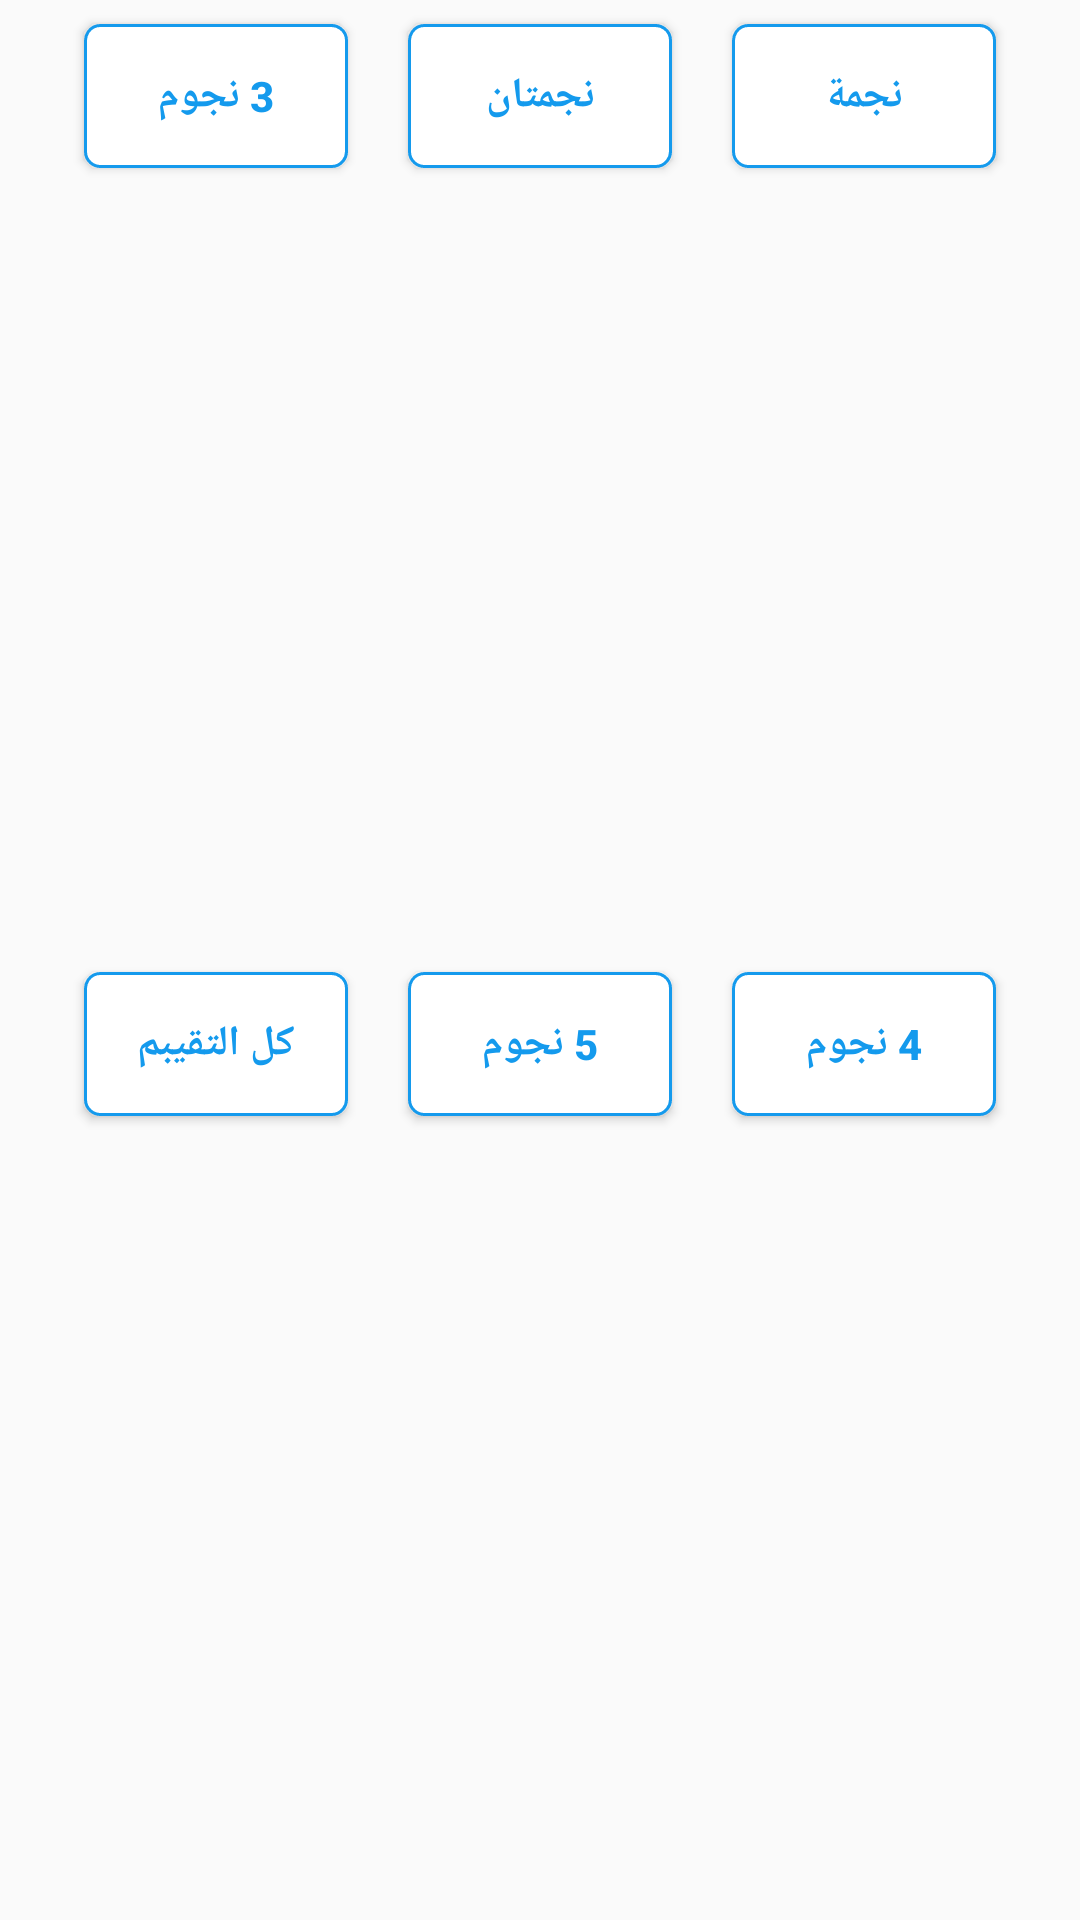

Write the Android layout XML for this screen, with the resource values it uses.
<!-- AndroidManifest.xml: application theme AppTheme.NoActionBar -->
<!-- res/layout/dialog_rating.xml -->
<?xml version="1.0" encoding="utf-8"?>
<android.support.constraint.ConstraintLayout xmlns:android="http://schemas.android.com/apk/res/android"
    xmlns:app="http://schemas.android.com/apk/res-auto"
    xmlns:tools="http://schemas.android.com/tools"
    android:layout_width="match_parent"
    android:layout_height="wrap_content"
    android:layoutDirection="rtl">

    <Button
        android:id="@+id/star"
        style="@style/MyButton"
        android:layout_width="wrap_content"
        android:layout_height="wrap_content"
        android:layout_alignParentStart="true"
        android:layout_centerInParent="true"
        android:layout_marginStart="8dp"
        android:layout_marginTop="8dp"
        android:text="نجمة"
        android:textStyle="bold"
        app:layout_constraintEnd_toStartOf="@+id/star2"
        app:layout_constraintStart_toStartOf="parent"
        app:layout_constraintTop_toTopOf="parent" />

    <Button
        android:id="@+id/star4"
        style="@style/MyButton"
        android:layout_width="wrap_content"
        android:layout_height="wrap_content"
        android:layout_alignParentStart="true"
        android:layout_centerInParent="true"
        android:layout_marginTop="8dp"
        android:layout_marginBottom="8dp"
        android:text="4 نجوم"
        android:textStyle="bold"
        app:layout_constraintBottom_toBottomOf="parent"
        app:layout_constraintEnd_toEndOf="@+id/star"
        app:layout_constraintStart_toStartOf="@+id/star"
        app:layout_constraintTop_toBottomOf="@id/star" />

    <Button
        android:id="@+id/star5"
        style="@style/MyButton"
        android:layout_width="wrap_content"
        android:layout_height="wrap_content"
        android:layout_alignParentStart="true"
        android:layout_centerInParent="true"
        android:layout_marginTop="8dp"
        android:layout_marginBottom="8dp"
        android:text="5 نجوم"
        android:textStyle="bold"
        app:layout_constraintBottom_toBottomOf="parent"
        app:layout_constraintEnd_toEndOf="@+id/star2"
        app:layout_constraintStart_toStartOf="@+id/star2"
        app:layout_constraintTop_toBottomOf="@id/star" />

    <Button
        android:id="@+id/star6"
        style="@style/MyButton"
        android:layout_width="wrap_content"
        android:layout_height="wrap_content"
        android:layout_alignParentStart="true"
        android:layout_centerInParent="true"
        android:layout_marginTop="8dp"

        android:layout_marginBottom="8dp"
        android:text="كل التقيبم"
        android:textStyle="bold"
        app:layout_constraintBottom_toBottomOf="parent"
        app:layout_constraintEnd_toEndOf="@+id/star3"
        app:layout_constraintStart_toStartOf="@+id/star3"
        app:layout_constraintTop_toBottomOf="@id/star" />

    <Button
        android:id="@+id/star2"
        style="@style/MyButton"
        android:layout_width="wrap_content"
        android:layout_height="wrap_content"
        android:layout_alignParentStart="true"
        android:layout_centerInParent="true"
        android:layout_marginTop="8dp"
        android:text="نجمتان"
        android:textStyle="bold"

        app:layout_constraintEnd_toStartOf="@+id/star3"
        app:layout_constraintHorizontal_bias="0.5"
        app:layout_constraintStart_toEndOf="@+id/star"
        app:layout_constraintTop_toTopOf="parent" />

    <Button
        android:id="@+id/star3"
        style="@style/MyButton"
        android:layout_width="wrap_content"
        android:layout_height="wrap_content"
        android:layout_alignParentStart="true"
        android:layout_centerInParent="true"

        android:layout_marginTop="8dp"
        android:layout_marginEnd="8dp"
        android:text="3 نجوم"
        android:textStyle="bold"
        app:layout_constraintEnd_toEndOf="parent"
        app:layout_constraintHorizontal_bias="0.5"
        app:layout_constraintStart_toEndOf="@+id/star2"
        app:layout_constraintStart_toStartOf="parent"
        app:layout_constraintTop_toTopOf="parent" />


</android.support.constraint.ConstraintLayout>
<!-- resources referenced by this layout -->
<resources>
  <style name="MyButton" parent="android:Widget.Material.Button" tools:targetApi="lollipop">
          <item name="android:textColor">#149aed</item>
          <item name="colorButtonNormal">#020e39</item>
          <item name="android:textAllCaps">true</item>
          <item name="android:background">@drawable/edterr</item>
  
      </style>
  <style name="AppTheme.NoActionBar">
          <item name="windowActionBar">false</item>
          <item name="windowNoTitle">true</item>
      </style>
  <!-- drawable edterr (drawable) -->
  <?xml version="1.0" encoding="utf-8"?>
  <shape xmlns:android="http://schemas.android.com/apk/res/android">
  
  
      <solid android:color="@color/white" />
      <stroke
          android:width="1dp"
          android:color="@color/etblue" android:dashWidth="5sp">
      </stroke>
      <corners android:radius="5dp" />
  
  </shape>
  <color name="white">#ffffffff</color>
  <color name="etblue">#149aed</color>
</resources>
